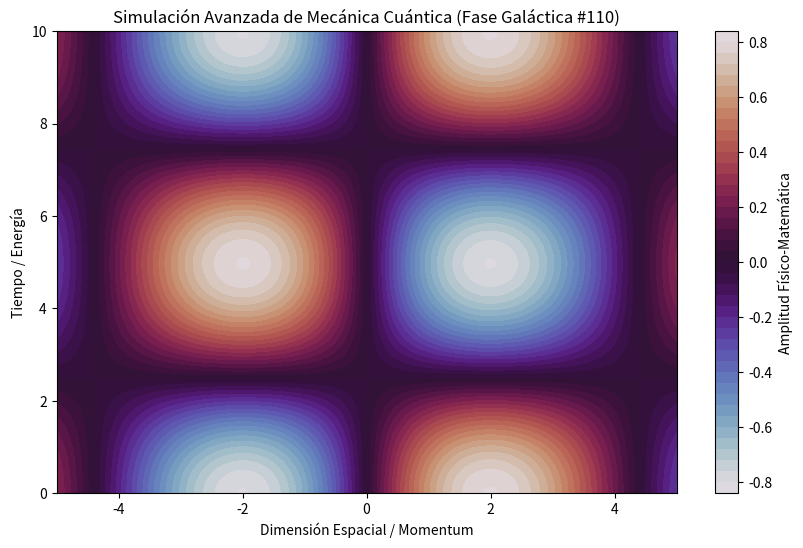

Generate this figure with matplotlib:
%matplotlib inline
# Simulación Galáctica: Mecánica Cuántica - Variante 110
import numpy as np
import matplotlib.pyplot as plt

# Parámetros Físicos Aleatorios
param_1 = 0.714
param_2 = 0.632
param_3 = 0.105

t = np.linspace(0, 10, 500)
x = np.linspace(-5, 5, 500)
X, T = np.meshgrid(x, t)

# Ecuación Base (Avanzada)
Z = np.sin(X * param_1) * np.cos(T * param_2) * np.exp(-np.abs(X) * param_3)

plt.figure(figsize=(10, 6))
plt.contourf(X, T, Z, 50, cmap='twilight')
plt.colorbar(label='Amplitud Físico-Matemática')
plt.title(r'Simulación Avanzada de Mecánica Cuántica (Fase Galáctica #110)')
plt.xlabel('Dimensión Espacial / Momentum')
plt.ylabel('Tiempo / Energía')
plt.show()
